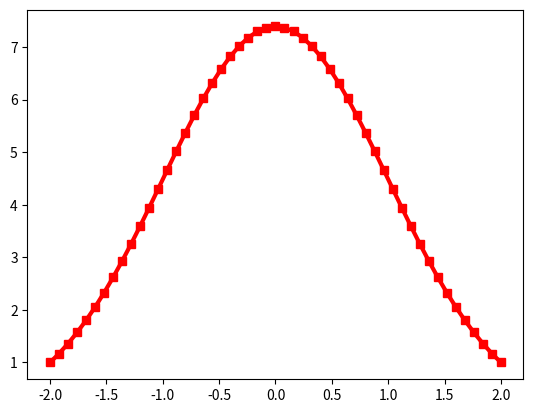
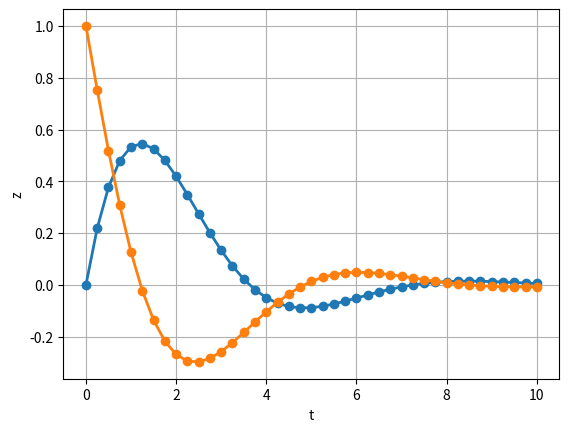
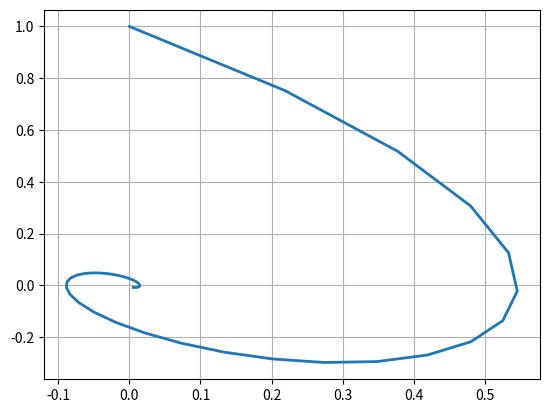

Generate these figures, in order, with matplotlib:
import numpy as np
from scipy.integrate import odeint
import matplotlib.pyplot as plt

#дифференциальное уравнение 1-го порядка
#y' = -y(t) * t

def diff(y, t):
    return -y * t

t = np.linspace(-2, 2, 51)
y0 = 1
y = odeint(diff, y0, t)
y = np.array(y).flatten()
plt.plot(t, y, '-sr', linewidth = 3)
plt.show()

#автономная система дифференциальных уравнений 1-го порядка
#y'1 = y2
#y'2 = -y2 - y1
#y1(0) = 0
#y2(0) = 1

def f(y, t):
    y1, y2 = y
    return [y2, -y2 - y1]

t = np.linspace(0, 10, 41)
y0 = [0, 1]
w = odeint(f, y0, t)
y1 = w[:, 0]
y2 = w[:, 1]
fig = plt.figure(facecolor = 'white')
plt.plot(t, y1, '-o', t, y2, '-o', linewidth = 2)
plt.ylabel("z")
plt.xlabel("t")
plt.grid(True)
plt.show()

#фазовая траектория
fig2 = plt.figure(facecolor = 'white')
plt.plot(y1, y2, linewidth = 2)
plt.grid(True)
plt.show()